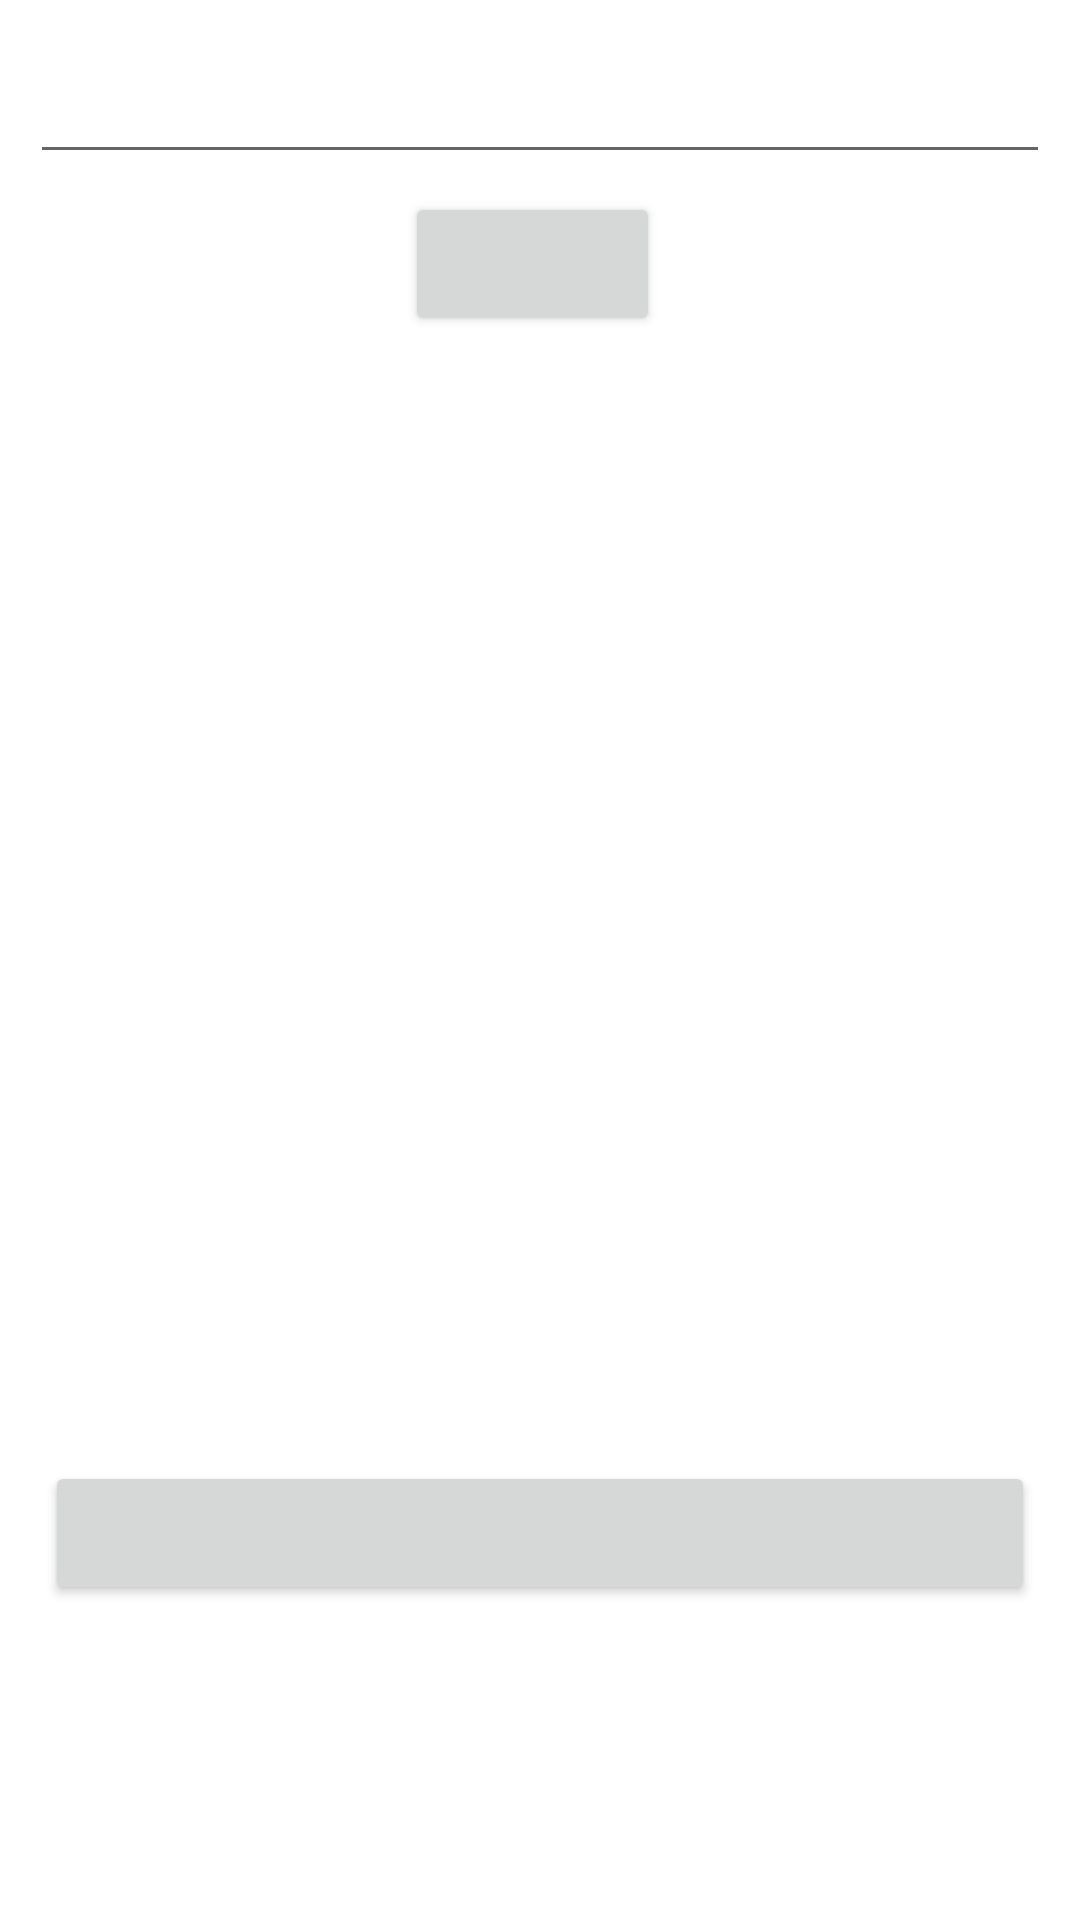

Write the Android layout XML for this screen, with the resource values it uses.
<!-- AndroidManifest.xml: application theme Theme.Partagram2 -->
<!-- res/layout/activity_main.xml -->
<?xml version="1.0" encoding="utf-8"?>
<RelativeLayout
    xmlns:android="http://schemas.android.com/apk/res/android"
    xmlns:app="http://schemas.android.com/apk/res-auto"
    xmlns:tools="http://schemas.android.com/tools"
    android:layout_width="match_parent"
    android:layout_height="match_parent"
    tools:context=".MainActivity">

    <EditText
        android:id="@+id/etDescription"
        android:layout_width="wrap_content"
        android:layout_height="wrap_content"
        android:layout_alignParentStart="true"
        android:layout_alignParentTop="true"
        android:layout_alignParentEnd="true"
        android:layout_marginStart="10dp"
        android:layout_marginTop="10dp"
        android:layout_marginEnd="10dp"
        android:layout_weight="1"
        android:ems="10"
        android:inputType="textPersonName"
        android:minHeight="48dp"
        tools:text="Description" />

    <ImageView
        android:id="@+id/ivPostImage"
        android:layout_width="380dp"
        android:layout_height="350dp"
        android:layout_below="@+id/btCaptureImage"
        android:layout_alignParentStart="true"
        android:layout_alignParentEnd="true"
        android:layout_marginStart="24dp"
        android:layout_marginTop="10dp"
        android:layout_marginEnd="8dp"
        android:layout_weight="1"
        tools:srcCompat="@tools:sample/avatars" />

    <Button
        android:id="@+id/btSubmit"
        android:layout_width="wrap_content"
        android:layout_height="wrap_content"
        android:layout_below="@+id/ivPostImage"
        android:layout_alignParentStart="true"
        android:layout_alignParentEnd="true"
        android:layout_marginStart="15dp"
        android:layout_marginTop="15dp"
        android:layout_marginEnd="15dp"
        tools:text="Submit" />

    <Button
        android:id="@+id/btCaptureImage"
        android:layout_width="wrap_content"
        android:layout_height="wrap_content"
        android:layout_below="@+id/etDescription"
        android:layout_alignParentStart="true"
        android:layout_alignParentEnd="true"
        android:layout_marginStart="135dp"
        android:layout_marginTop="6dp"
        android:layout_marginEnd="140dp"
        tools:text="TakePicture" />
</RelativeLayout>
<!-- resources referenced by this layout -->
<resources>
  <style name="Theme.Partagram2" parent="Theme.MaterialComponents.DayNight.DarkActionBar">
          
          <item name="colorPrimary">@color/purple_500</item>
          <item name="colorPrimaryVariant">@color/purple_700</item>
          <item name="colorOnPrimary">@color/white</item>
          
          <item name="colorSecondary">@color/teal_200</item>
          <item name="colorSecondaryVariant">@color/teal_700</item>
          <item name="colorOnSecondary">@color/black</item>
          
          <item name="android:statusBarColor" tools:targetApi="l">?attr/colorPrimaryVariant</item>
          
      </style>
  <!-- not gathered from this repository: default colours our renderer supplied (Android Studio template values) -->
  <color name="purple_500">#FF6200EE</color>
  <color name="purple_700">#FF3700B3</color>
  <color name="teal_200">#FF03DAC5</color>
  <color name="teal_700">#FF018786</color>
  <color name="black">#FF000000</color>
  <color name="white">#FFFFFFFF</color>
</resources>
